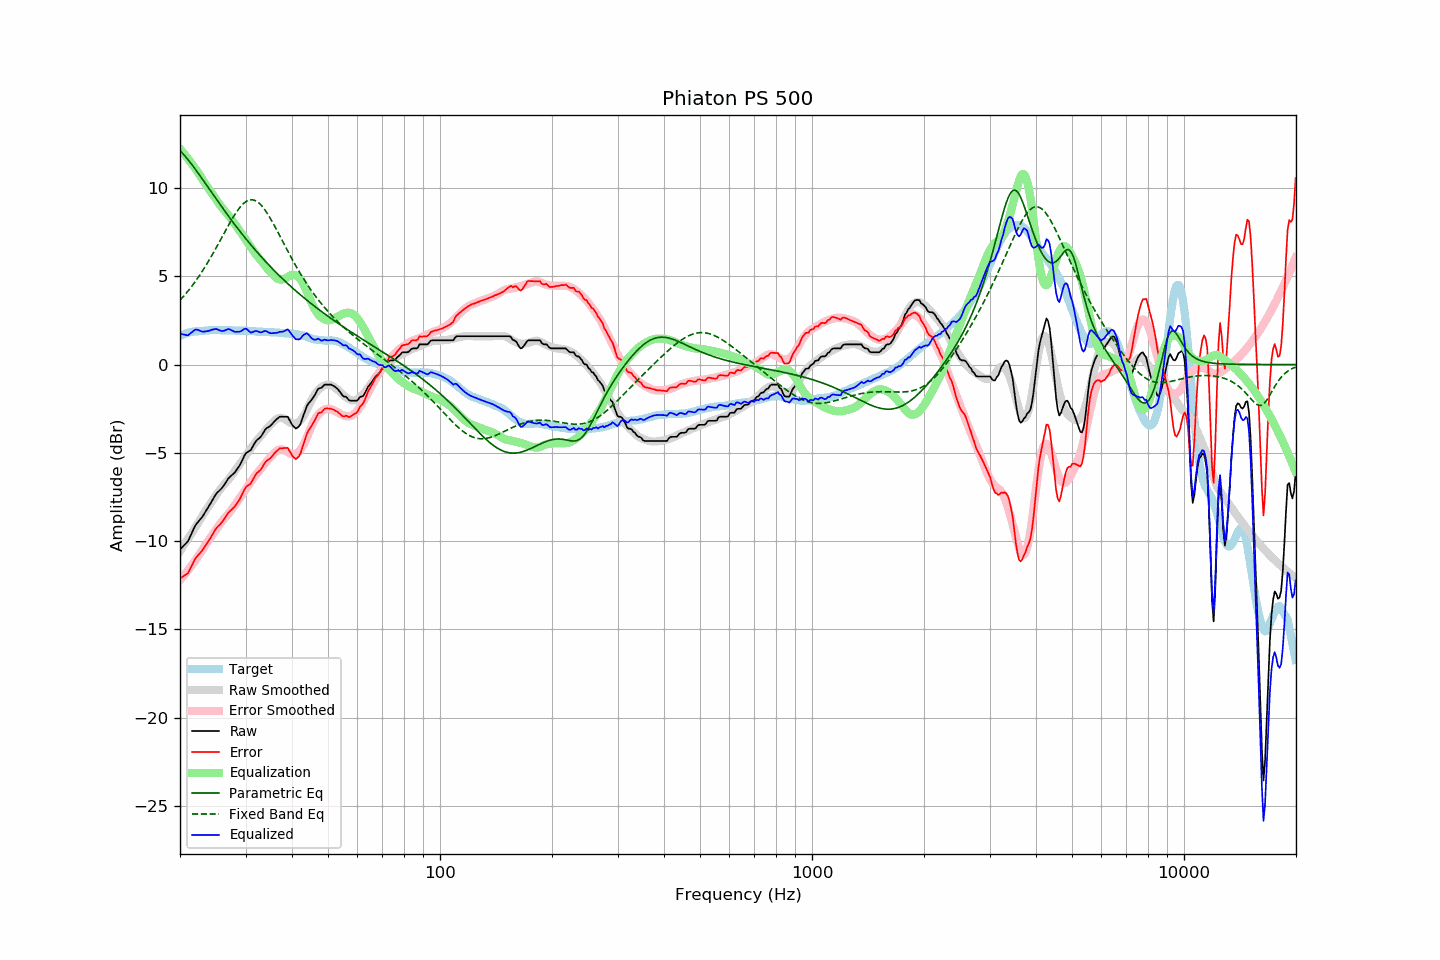

Values plotted in this chart, from the file beside it:
frequency, raw, error, smoothed, error_smoothed, equalization, parametric_eq, fixed_band_eq, equalized_raw, equalized_smoothed, target
20.00, -10.48, -12.11, -10.57, -12.22, 12.22, 12.12, 3.64, 1.75, 1.65, 1.63
20.20, -10.39, -12.06, -10.43, -12.11, 12.11, 12.03, 3.74, 1.73, 1.68, 1.67
20.40, -10.30, -12.00, -10.29, -12.00, 12.00, 11.93, 3.84, 1.71, 1.71, 1.70
20.61, -10.20, -11.93, -10.15, -11.89, 11.89, 11.83, 3.95, 1.69, 1.74, 1.73
20.81, -10.11, -11.88, -10.01, -11.77, 11.77, 11.72, 4.06, 1.67, 1.76, 1.77
21.02, -10.01, -11.82, -9.87, -11.66, 11.66, 11.61, 4.17, 1.65, 1.78, 1.81
21.23, -9.81, -11.63, -9.73, -11.54, 11.54, 11.49, 4.28, 1.73, 1.80, 1.82
21.44, -9.62, -11.46, -9.59, -11.42, 11.42, 11.37, 4.40, 1.80, 1.82, 1.84
21.66, -9.42, -11.28, -9.45, -11.29, 11.29, 11.25, 4.52, 1.87, 1.84, 1.86
21.87, -9.22, -11.09, -9.31, -11.17, 11.17, 11.13, 4.64, 1.95, 1.86, 1.87
22.09, -9.06, -10.94, -9.16, -11.04, 11.04, 11.01, 4.77, 1.98, 1.88, 1.88
22.31, -8.95, -10.83, -9.02, -10.91, 10.91, 10.88, 4.90, 1.96, 1.89, 1.88
22.54, -8.84, -10.73, -8.87, -10.77, 10.77, 10.75, 5.03, 1.93, 1.90, 1.89
22.76, -8.73, -10.63, -8.71, -10.62, 10.62, 10.63, 5.16, 1.90, 1.91, 1.90
22.99, -8.62, -10.52, -8.56, -10.48, 10.48, 10.50, 5.30, 1.86, 1.92, 1.90
23.22, -8.47, -10.38, -8.41, -10.33, 10.33, 10.37, 5.45, 1.86, 1.92, 1.91
23.45, -8.32, -10.24, -8.27, -10.19, 10.19, 10.23, 5.59, 1.88, 1.93, 1.92
23.69, -8.17, -10.10, -8.13, -10.06, 10.06, 10.10, 5.74, 1.89, 1.93, 1.93
23.92, -8.03, -9.97, -8.00, -9.94, 9.94, 9.97, 5.89, 1.91, 1.94, 1.94
24.16, -7.87, -9.82, -7.87, -9.81, 9.81, 9.84, 6.05, 1.95, 1.94, 1.95
24.40, -7.71, -9.67, -7.74, -9.68, 9.68, 9.71, 6.21, 1.98, 1.94, 1.96
24.65, -7.56, -9.51, -7.60, -9.55, 9.55, 9.58, 6.37, 1.99, 1.95, 1.95
24.89, -7.40, -9.35, -7.46, -9.41, 9.41, 9.45, 6.53, 2.02, 1.95, 1.95
25.14, -7.28, -9.23, -7.33, -9.28, 9.28, 9.32, 6.70, 2.00, 1.95, 1.95
25.39, -7.19, -9.14, -7.20, -9.15, 9.15, 9.19, 6.86, 1.96, 1.95, 1.95
25.65, -7.10, -9.05, -7.07, -9.02, 9.02, 9.06, 7.03, 1.93, 1.95, 1.95
25.91, -7.01, -8.94, -6.96, -8.91, 8.91, 8.93, 7.20, 1.90, 1.95, 1.93
26.16, -6.89, -8.83, -6.85, -8.79, 8.79, 8.80, 7.37, 1.91, 1.95, 1.94
26.43, -6.75, -8.69, -6.74, -8.68, 8.68, 8.68, 7.53, 1.93, 1.94, 1.94
26.69, -6.61, -8.55, -6.64, -8.58, 8.58, 8.55, 7.70, 1.97, 1.94, 1.94
26.96, -6.46, -8.40, -6.53, -8.47, 8.47, 8.43, 7.87, 2.01, 1.94, 1.94
27.23, -6.37, -8.31, -6.42, -8.36, 8.36, 8.30, 8.03, 1.99, 1.93, 1.94
27.50, -6.29, -8.23, -6.30, -8.24, 8.24, 8.18, 8.19, 1.95, 1.93, 1.94
27.77, -6.21, -8.14, -6.18, -8.11, 8.11, 8.06, 8.34, 1.90, 1.93, 1.93
28.05, -6.13, -8.06, -6.05, -7.98, 7.98, 7.94, 8.48, 1.85, 1.93, 1.93
28.33, -6.00, -7.91, -5.92, -7.85, 7.85, 7.82, 8.62, 1.85, 1.93, 1.91
28.62, -5.87, -7.79, -5.80, -7.72, 7.72, 7.70, 8.75, 1.85, 1.93, 1.92
28.90, -5.74, -7.66, -5.67, -7.59, 7.59, 7.58, 8.87, 1.86, 1.92, 1.92
29.19, -5.57, -7.48, -5.54, -7.46, 7.46, 7.46, 8.98, 1.89, 1.92, 1.91
29.48, -5.37, -7.29, -5.41, -7.33, 7.33, 7.35, 9.08, 1.96, 1.92, 1.92
29.78, -5.18, -7.10, -5.28, -7.19, 7.19, 7.23, 9.16, 2.01, 1.91, 1.92
30.08, -5.02, -6.94, -5.15, -7.06, 7.06, 7.12, 9.23, 2.04, 1.91, 1.92
30.38, -4.96, -6.86, -5.02, -6.93, 6.93, 7.01, 9.28, 1.97, 1.90, 1.90
30.68, -4.91, -6.81, -4.89, -6.79, 6.79, 6.90, 9.31, 1.88, 1.90, 1.90
30.99, -4.85, -6.74, -4.76, -6.66, 6.66, 6.79, 9.33, 1.81, 1.89, 1.89
31.30, -4.69, -6.58, -4.63, -6.52, 6.52, 6.68, 9.33, 1.83, 1.89, 1.89
31.61, -4.53, -6.42, -4.51, -6.40, 6.40, 6.58, 9.31, 1.87, 1.88, 1.89
31.93, -4.37, -6.24, -4.39, -6.27, 6.27, 6.47, 9.28, 1.90, 1.88, 1.87
32.24, -4.27, -6.13, -4.28, -6.16, 6.16, 6.36, 9.22, 1.89, 1.87, 1.86
32.57, -4.20, -6.06, -4.18, -6.05, 6.05, 6.26, 9.16, 1.85, 1.87, 1.86
32.89, -4.12, -5.98, -4.08, -5.94, 5.94, 6.16, 9.07, 1.82, 1.86, 1.86
33.22, -4.00, -5.86, -3.97, -5.83, 5.83, 6.06, 8.97, 1.83, 1.86, 1.86
33.55, -3.84, -5.69, -3.86, -5.71, 5.71, 5.96, 8.86, 1.88, 1.85, 1.85
33.89, -3.69, -5.54, -3.74, -5.59, 5.59, 5.86, 8.74, 1.90, 1.85, 1.85
34.23, -3.60, -5.45, -3.63, -5.48, 5.48, 5.76, 8.61, 1.88, 1.84, 1.85
34.57, -3.55, -5.39, -3.53, -5.37, 5.37, 5.66, 8.46, 1.82, 1.84, 1.84
34.92, -3.49, -5.32, -3.44, -5.27, 5.27, 5.57, 8.31, 1.78, 1.83, 1.83
35.27, -3.40, -5.23, -3.34, -5.17, 5.17, 5.47, 8.15, 1.77, 1.83, 1.83
35.62, -3.30, -5.12, -3.25, -5.08, 5.08, 5.38, 7.99, 1.78, 1.82, 1.82
35.97, -3.20, -5.01, -3.16, -4.98, 4.98, 5.29, 7.82, 1.79, 1.82, 1.81
... 635 more rows
